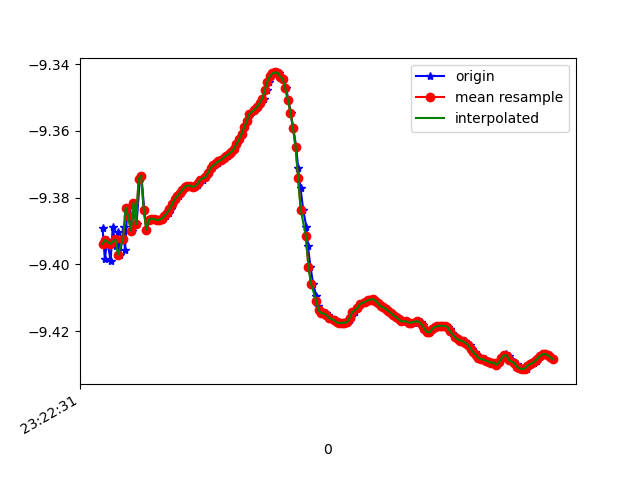

Values plotted in this chart, from the file beside it:
1618183351400, 879014360769216, -9.3891535, -2.6790633, 0.84048945
1618183351418, 879014379999986, -9.399, -2.699, 0.6519
1618183351436, 879014399230756, -9.393, -2.694, 0.7478
1618183351463, 879014418461526, -9.399, -2.704, 0.6202
1618183351479, 879014437692296, -9.389, -2.704, 0.7616
1618183351503, 879014456923066, -9.395, -2.715, 0.6397
1618183351518, 879014476153836, -9.39, -2.709, 0.7203
1618183351537, 879014495384606, -9.397, -2.714, 0.6062
1618183351563, 879014514615376, -9.389, -2.725, 0.682
1618183351574, 879014533846146, -9.396, -2.724, 0.5802
1618183351594, 879014553076916, -9.383, -2.745, 0.6799
1618183351615, 879014572307686, -9.386, -2.739, 0.6695
1618183351626, 879014591538456, -9.39, -2.744, 0.5834
1618183351645, 879014610769226, -9.382, -2.743, 0.7079
1618183351664, 879014629999996, -9.388, -2.737, 0.6425
1618183351690, 879014649230766, -9.375, -2.743, 0.7953
1618183351702, 879014668461536, -9.373, -2.738, 0.8267
1618183351724, 879014687692306, -9.384, -2.744, 0.6771
1618183351741, 879014706923076, -9.39, -2.74, 0.6083
1618183351764, 879014726153846, -9.387, -2.74, 0.6513
1618183351779, 879014745384616, -9.387, -2.74, 0.6501
1618183351797, 879014764615386, -9.386, -2.741, 0.6495
1618183351816, 879014783846156, -9.386, -2.741, 0.6493
1618183351835, 879014803076926, -9.387, -2.74, 0.6499
1618183351854, 879014822307696, -9.387, -2.739, 0.6527
1618183351873, 879014841538466, -9.386, -2.74, 0.6564
1618183351892, 879014860769236, -9.386, -2.741, 0.6601
1618183351915, 879014880000006, -9.385, -2.744, 0.6638
1618183351931, 879014899230776, -9.384, -2.746, 0.6679
1618183351950, 879014918461546, -9.382, -2.751, 0.672
1618183351968, 879014937692316, -9.381, -2.755, 0.6759
1618183351994, 879014956923086, -9.38, -2.757, 0.6786
1618183352007, 879014976153856, -9.379, -2.76, 0.6798
1618183352026, 879014995384626, -9.378, -2.763, 0.6825
1618183352044, 879015014615396, -9.377, -2.765, 0.6873
1618183352070, 879015033846166, -9.376, -2.765, 0.6919
1618183352083, 879015053076936, -9.376, -2.764, 0.6952
1618183352102, 879015072307706, -9.377, -2.762, 0.6976
1618183352121, 879015091538476, -9.377, -2.762, 0.7007
1618183352144, 879015110769246, -9.376, -2.763, 0.7032
1618183352159, 879015130000016, -9.375, -2.765, 0.7051
1618183352178, 879015149230786, -9.375, -2.767, 0.7073
1618183352202, 879015168461556, -9.374, -2.769, 0.7092
1618183352222, 879015187692326, -9.373, -2.771, 0.7108
1618183352235, 879015206923096, -9.372, -2.774, 0.7128
1618183352254, 879015226153866, -9.371, -2.777, 0.715
1618183352273, 879015245384636, -9.37, -2.779, 0.7182
1618183352295, 879015264615406, -9.37, -2.78, 0.7218
1618183352311, 879015283846176, -9.369, -2.781, 0.7252
1618183352330, 879015303076946, -9.369, -2.781, 0.7277
1618183352349, 879015322307716, -9.368, -2.783, 0.73
1618183352375, 879015341538486, -9.367, -2.785, 0.7322
1618183352388, 879015360769256, -9.367, -2.786, 0.7343
1618183352406, 879015380000026, -9.366, -2.787, 0.7366
1618183352425, 879015399230796, -9.365, -2.79, 0.7398
1618183352447, 879015418461566, -9.364, -2.793, 0.7438
1618183352464, 879015437692336, -9.363, -2.797, 0.7474
1618183352483, 879015456923106, -9.361, -2.802, 0.7502
1618183352502, 879015476153876, -9.359, -2.807, 0.7537
1618183352525, 879015495384646, -9.357, -2.813, 0.7562
1618183352540, 879015514615416, -9.356, -2.817, 0.7596
... 123 more rows
